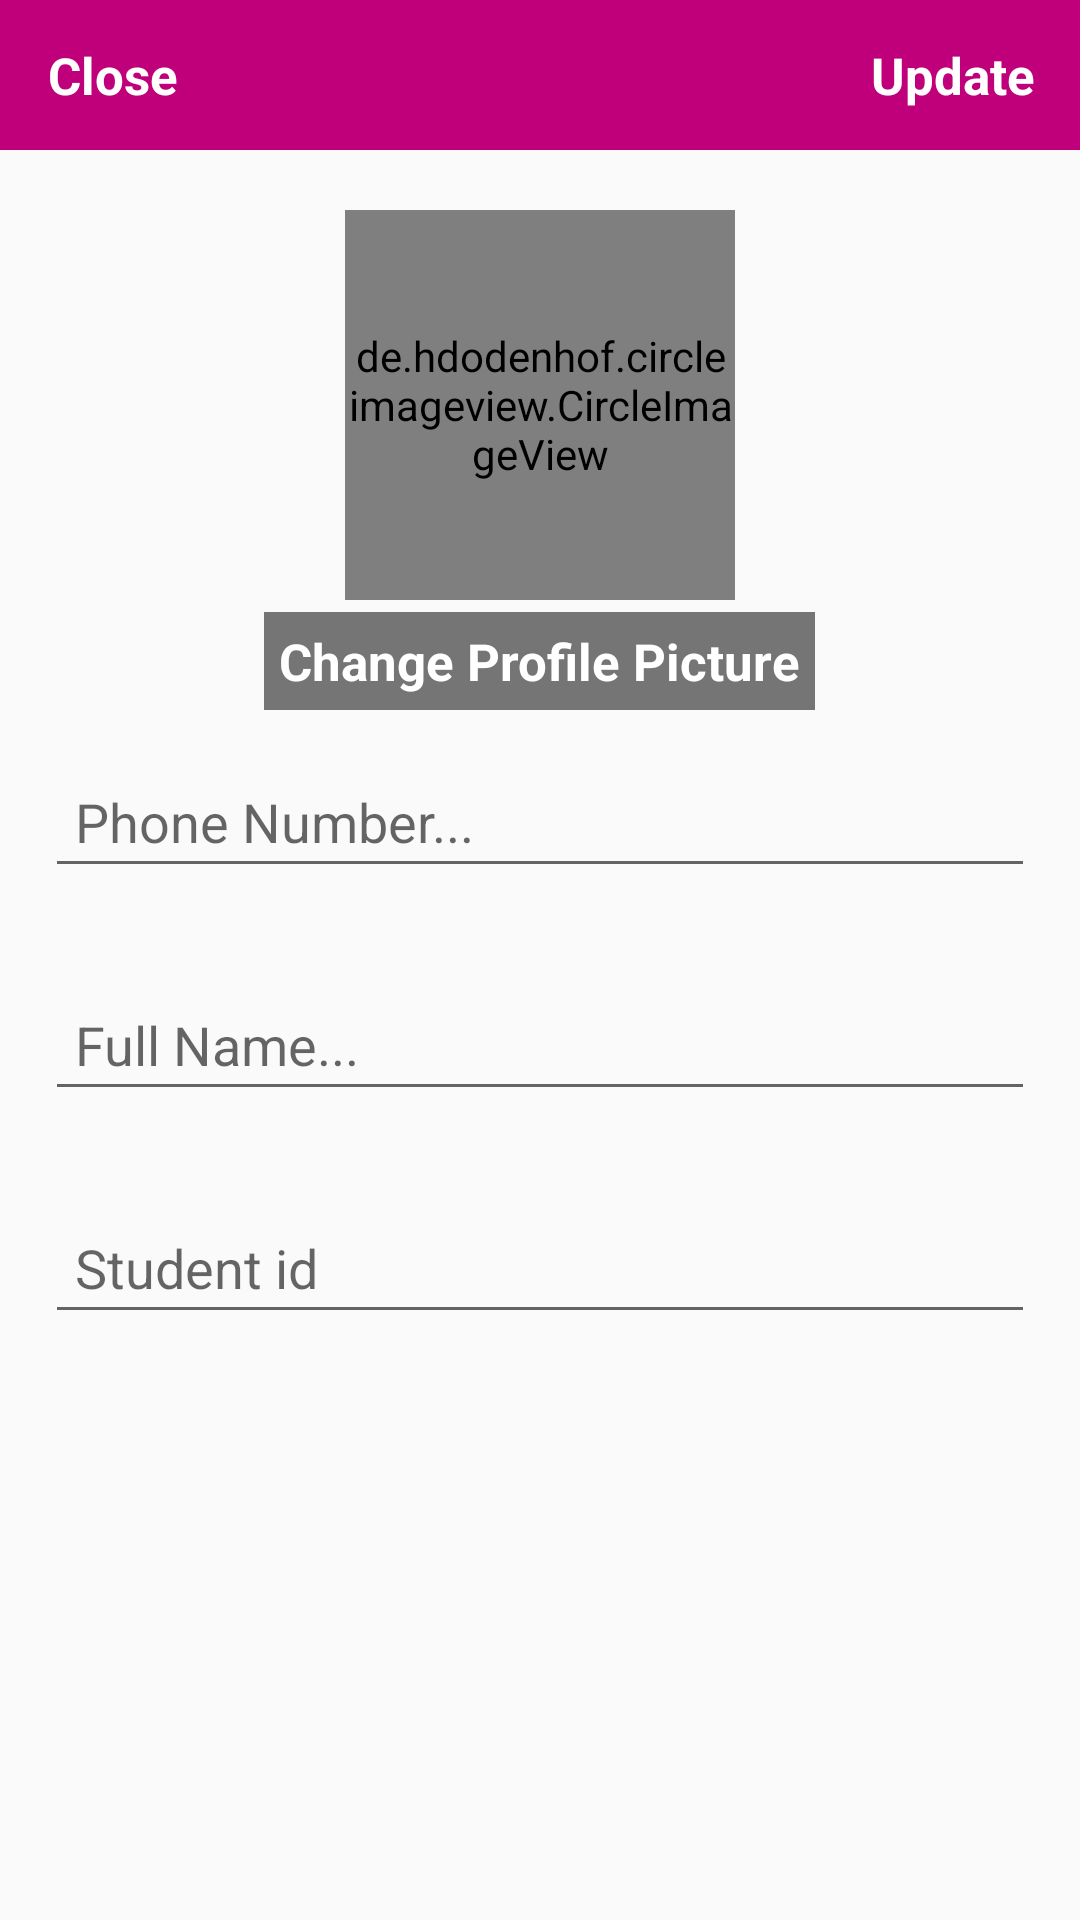

Android layout source for this screen:
<!-- AndroidManifest.xml: application theme AppTheme -->
<!-- res/layout/activity_settings.xml -->
<?xml version="1.0" encoding="utf-8"?>
<RelativeLayout xmlns:android="http://schemas.android.com/apk/res/android"
    xmlns:app="http://schemas.android.com/apk/res-auto"
    xmlns:tools="http://schemas.android.com/tools"
    android:layout_width="match_parent"
    android:layout_height="match_parent"
    tools:context=".SettingsActivity">

    <com.google.android.material.appbar.AppBarLayout
        android:id="@+id/app_bar_settings"
        android:layout_width="match_parent"
        android:layout_height="50dp"
        android:background="@color/colorPrimary"
        >
        <androidx.appcompat.widget.Toolbar
            android:id="@+id/toolbar_settings"
            android:layout_width="match_parent"
            android:layout_height="wrap_content">

            <RelativeLayout
                android:layout_width="match_parent"
                android:layout_height="match_parent">

                <TextView
                    android:id="@+id/close_settings_btn"
                    android:layout_width="wrap_content"
                    android:layout_height="wrap_content"
                    android:text="Close"
                    android:textColor="@android:color/white"
                    android:textSize="17sp"
                    android:textStyle="bold"
                    android:layout_alignParentStart="true"
                    />
                <TextView
                    android:id="@+id/update_account_settings_btn"
                    android:layout_width="wrap_content"
                    android:layout_height="wrap_content"
                    android:text="Update"
                    android:textColor="@android:color/white"
                    android:textSize="17sp"
                    android:textStyle="bold"
                    android:layout_alignParentEnd="true"
                    android:layout_marginRight="15dp"

                    />


            </RelativeLayout>

        </androidx.appcompat.widget.Toolbar>



    </com.google.android.material.appbar.AppBarLayout>

    <de.hdodenhof.circleimageview.CircleImageView
        android:id="@+id/settings_profile_image"
        android:layout_width="130dp"
        android:layout_height="130dp"
        android:src="@drawable/profile"
        android:layout_below="@+id/app_bar_settings"


        android:layout_marginTop="20dp"
        android:layout_centerHorizontal="true"
        />
    <TextView
        android:id="@+id/profile_image_change_btn"
        android:layout_width="wrap_content"
        android:layout_height="wrap_content"
        android:text="Change Profile Picture"
        android:padding="5dp"
        android:paddingLeft="10dp"
        android:paddingRight="10dp"
        android:background="#757575"
        android:layout_below="@id/settings_profile_image"
        android:textColor="@android:color/white"
        android:textSize="17sp"
        android:layout_marginTop="4dp"
        android:textStyle="bold"
        android:layout_centerHorizontal="true"
        />

    <EditText
        android:id="@+id/settings_phone_number"
        android:layout_width="match_parent"
        android:layout_height="wrap_content"
        android:layout_below="@+id/profile_image_change_btn"
        android:hint="Phone Number..."
        android:layout_margin="15dp"
        android:padding="10dp"
        />

    <EditText
        android:id="@+id/settings_full_name"
        android:layout_width="match_parent"
        android:layout_height="wrap_content"
        android:layout_below="@+id/settings_phone_number"
        android:hint="Full Name..."
        android:layout_margin="15dp"
        android:padding="10dp"
        />

    <EditText
        android:id="@+id/settings_adress"
        android:layout_width="match_parent"
        android:layout_height="wrap_content"
        android:layout_below="@+id/settings_full_name"
        android:hint="Student id "
        android:layout_margin="15dp"
        android:padding="10dp"
        />




</RelativeLayout>
<!-- resources referenced by this layout -->
<resources>
  <color name="colorPrimary">#BF007A</color>
  <style name="AppTheme" parent="Theme.AppCompat.Light.NoActionBar">
          
          <item name="colorPrimary">@color/colorPrimary</item>
          <item name="colorPrimaryDark">@color/colorPrimaryDark</item>
          <item name="colorAccent">@color/colorAccent</item>
          <item name="android:windowAnimationStyle">@style/DialogAnimation</item> 
      </style>
  <color name="colorPrimaryDark">#BF007A</color>
  <color name="colorAccent">#FF4081</color>
  <style name="DialogAnimation">
          <item name="android:windowEnterAnimation">@android:anim/fade_in</item>
          <item name="android:windowExitAnimation">@android:anim/fade_out</item>
      </style>
</resources>
